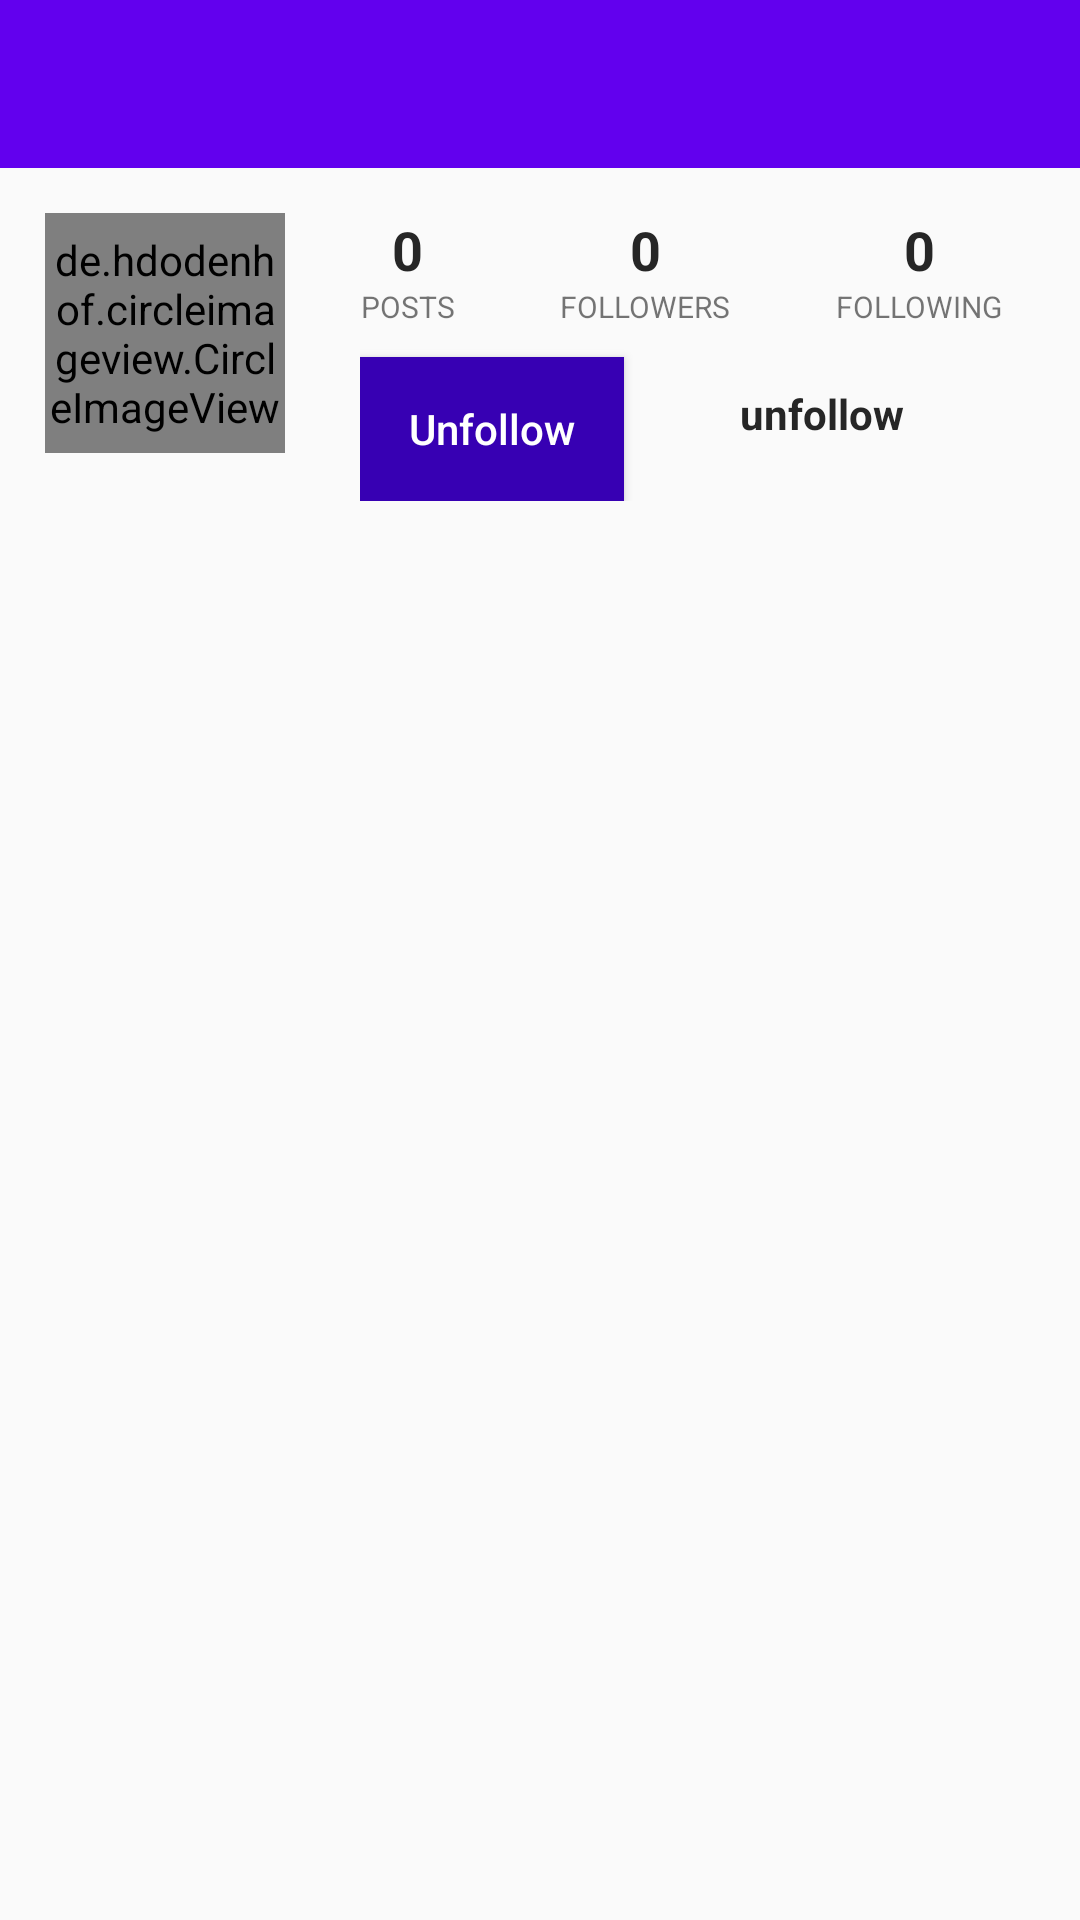

Write the Android layout XML for this screen, with the resource values it uses.
<!-- AndroidManifest.xml: application theme AppTheme -->
<!-- res/layout/fragment_profile.xml -->
<?xml version="1.0" encoding="utf-8"?>
<RelativeLayout xmlns:android="http://schemas.android.com/apk/res/android"
    xmlns:tools="http://schemas.android.com/tools"
    android:layout_width="match_parent"
    android:layout_height="match_parent"
    tools:context=".Fragments.ProfileFragment">

    <com.google.android.material.appbar.AppBarLayout
        android:layout_width="match_parent"
        android:layout_height="wrap_content"
        android:background="?android:attr/windowBackground"
        android:id="@+id/bar">

        <androidx.appcompat.widget.Toolbar
            android:layout_width="match_parent"
            android:layout_height="wrap_content"
            android:background="@color/purple_500"
            android:id="@+id/toolbar">

            <RelativeLayout
                android:layout_width="match_parent"
                android:layout_height="wrap_content">

                <TextView
                    android:layout_width="wrap_content"
                    android:layout_height="wrap_content"
                    android:textSize="18sp"
                    android:maxLines="1"
                    android:textStyle="bold"
                    android:id="@+id/username"
                    android:textColor="@color/white"/>


            </RelativeLayout>

        </androidx.appcompat.widget.Toolbar>

    </com.google.android.material.appbar.AppBarLayout>

    <ScrollView
        android:layout_width="match_parent"
        android:layout_height="match_parent"
        android:layout_below="@id/bar">

        <LinearLayout
            android:layout_width="match_parent"
            android:layout_height="wrap_content"
            android:orientation="vertical">

            <LinearLayout
                android:id="@+id/top"
                android:layout_width="match_parent"
                android:layout_height="match_parent"
                android:orientation="horizontal"
                android:padding="15dp">

                <de.hdodenhof.circleimageview.CircleImageView
                    android:id="@+id/image_profile"
                    android:layout_width="80dp"
                    android:layout_height="80dp"
                    android:src="@drawable/ver" />

                <LinearLayout
                    android:layout_width="match_parent"
                    android:layout_height="wrap_content"
                    android:orientation="vertical"
                    android:paddingStart="20dp"
                    android:paddingEnd="5dp">

                    <LinearLayout
                        android:layout_width="match_parent"
                        android:layout_height="wrap_content"
                        android:gravity="center"
                        android:orientation="horizontal">

                        <LinearLayout
                            android:layout_width="wrap_content"
                            android:layout_height="wrap_content"
                            android:orientation="vertical">

                            <TextView
                                android:id="@+id/posts"
                                android:layout_width="wrap_content"
                                android:layout_height="wrap_content"
                                android:layout_gravity="center"
                                android:text="0"
                                android:textColor="@color/colorStandardBlack"
                                android:textSize="18sp"
                                android:textStyle="bold" />

                            <TextView
                                android:layout_width="wrap_content"
                                android:layout_height="wrap_content"
                                android:text="POSTS"
                                android:textSize="10sp" />

                        </LinearLayout>

                        <LinearLayout
                            android:layout_width="wrap_content"
                            android:layout_height="wrap_content"
                            android:layout_marginStart="35dp"
                            android:orientation="vertical">

                            <TextView
                                android:id="@+id/followers"
                                android:layout_width="wrap_content"
                                android:layout_height="wrap_content"
                                android:layout_gravity="center"
                                android:text="0"
                                android:textColor="@color/colorStandardBlack"
                                android:textSize="18sp"
                                android:textStyle="bold" />

                            <TextView
                                android:layout_width="wrap_content"
                                android:layout_height="wrap_content"
                                android:text="FOLLOWERS"
                                android:textSize="10sp" />

                        </LinearLayout>

                        <LinearLayout
                            android:layout_width="wrap_content"
                            android:layout_height="wrap_content"
                            android:layout_marginStart="35dp"
                            android:orientation="vertical">

                            <TextView
                                android:id="@+id/following"
                                android:layout_width="wrap_content"
                                android:layout_height="wrap_content"
                                android:layout_gravity="center"
                                android:text="0"
                                android:textColor="@color/colorStandardBlack"
                                android:textSize="18sp"
                                android:textStyle="bold" />

                            <TextView
                                android:layout_width="wrap_content"
                                android:layout_height="wrap_content"
                                android:text="FOLLOWING"
                                android:textSize="10sp" />

                        </LinearLayout>

                    </LinearLayout>

                    <RelativeLayout
                        android:layout_width="wrap_content"
                        android:layout_height="wrap_content"
                        android:layout_marginStart="5dp"
                        android:orientation="horizontal">

                        <ToggleButton
                            android:id="@+id/edit_profile"
                            android:layout_width="wrap_content"
                            android:layout_height="match_parent"
                            android:layout_marginTop="10dp"
                            android:background="@drawable/button_background"
                            android:focusable="false"
                            android:focusableInTouchMode="false"
                            android:padding="5dp"
                            android:text="Follow"
                            android:textAlignment="center"
                            android:textAllCaps="false"
                            android:textColor="@color/white"
                            android:textOff="Unfollow"

                            android:textOn="Following" />

                        <TextView
                            android:id="@+id/btn"
                            android:layout_width="match_parent"
                            android:layout_height="wrap_content"
                            android:layout_centerInParent="true"

                            android:layout_toRightOf="@+id/edit_profile"
                            android:gravity="center"
                            android:maxLines="1"
                            android:text="unfollow"
                            android:textColor="@color/colorStandardBlack"
                            android:textSize="14dp"
                            android:textStyle="bold" />
                    </RelativeLayout>

                </LinearLayout>

            </LinearLayout>

            <LinearLayout
                android:id="@+id/mid"
                android:layout_width="match_parent"
                android:layout_height="wrap_content"
                android:orientation="vertical"
                android:padding="12dp">

                <TextView
                    android:id="@+id/fullname"
                    android:layout_width="wrap_content"
                    android:layout_height="wrap_content"
                    android:layout_gravity="center"
                    android:maxLines="1"
                    android:textColor="@color/black"
                    android:textSize="18sp"
                    android:textStyle="bold" />

                
                
                
                
                
                
                

            </LinearLayout>


        </LinearLayout>

    </ScrollView>

</RelativeLayout>
<!-- resources referenced by this layout -->
<resources>
  <color name="black">#FF000000</color>
  <color name="colorAccent">#c2bdbf</color>
  <color name="colorStandardBlack">#262626</color>
  <color name="purple_500">#FF6200EE</color>
  <color name="white">#FFFFFFFF</color>
  <!-- drawable button_background (drawable) -->
  <?xml version="1.0" encoding="utf-8"?>
  <selector xmlns:android="http://schemas.android.com/apk/res/android">
      <item android:state_pressed="true">
          <shape android:shape="rectangle">
              <solid android:color="@color/colorCyanBlue"></solid>
              <corners android:radius="10dp" />
          </shape>
      </item>
  
      <item>
          <shape android:shape="rectangle">
              <solid android:color="@color/purple_700"></solid>
  
  
  
          </shape>
      </item>
  
  
  </selector>
  <style name="AppTheme" parent="Theme.AppCompat.Light.NoActionBar">
          
          <item name="colorPrimary">@color/purple_500</item>
          <item name="colorPrimaryDark">@color/purple_700</item>
          <item name="colorAccent">@color/colorWhite</item>
      </style>
  <color name="colorCyanBlue">#0B9BE2</color>
  <color name="purple_700">#FF3700B3</color>
  <color name="colorWhite">#FFFFFF</color>
</resources>
